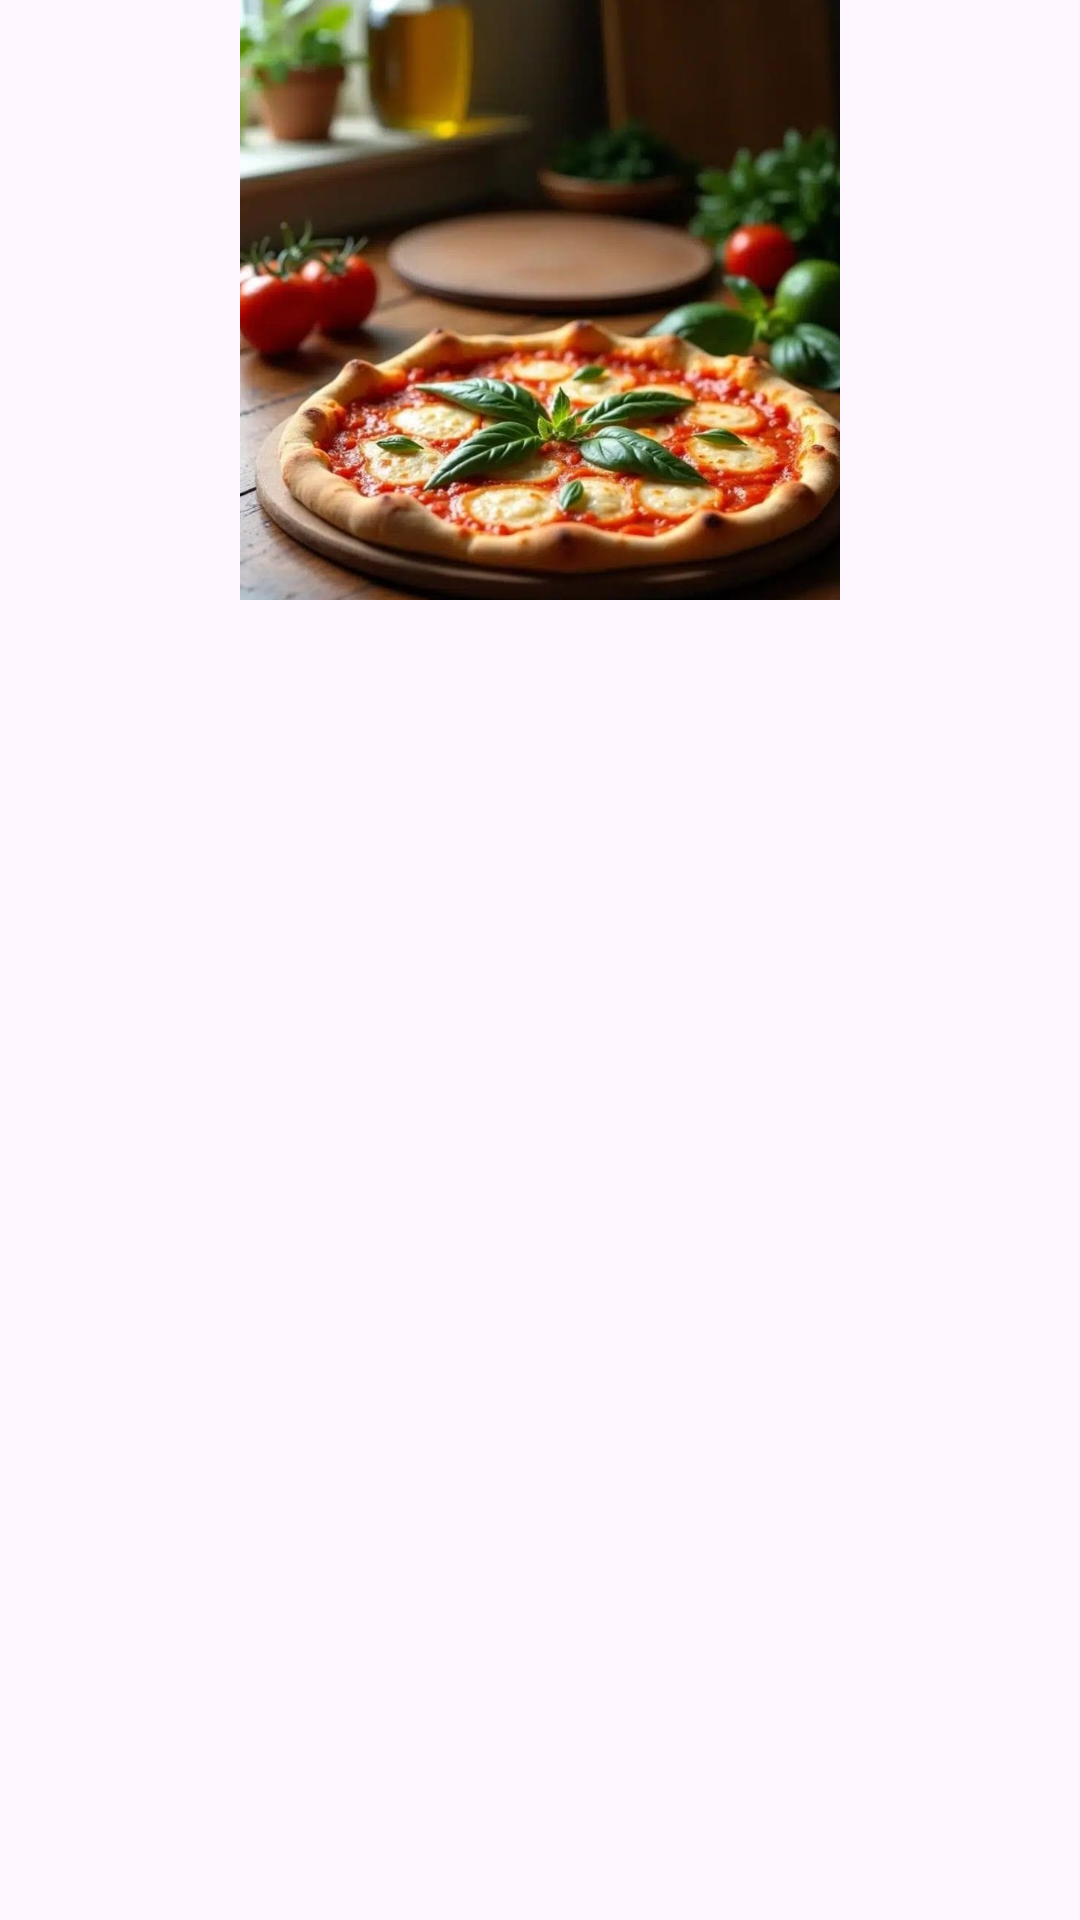

The Android layout XML behind this screen, and the referenced resources:
<!-- AndroidManifest.xml: application theme Theme.MyMealmateApp2 -->
<!-- res/layout/dinner.xml -->
<?xml version="1.0" encoding="utf-8"?>
<androidx.constraintlayout.widget.ConstraintLayout xmlns:android="http://schemas.android.com/apk/res/android"
    xmlns:tools="http://schemas.android.com/tools"
    android:layout_width="match_parent"
    android:layout_height="match_parent"
    xmlns:app="http://schemas.android.com/apk/res-auto">

    <ImageView
        android:id="@+id/dinnerImageView"
        android:layout_width="200dp"
        android:layout_height="200dp"
        android:layout_marginTop="16dp"
        android:contentDescription="Image of a dinner steak"
        android:scaleType="centerCrop"
        android:src="@drawable/_image07"
        app:layout_constraintEnd_toEndOf="parent"
        app:layout_constraintStart_toStartOf="parent"
        app:layout_constraintTop_toBottomOf="@+id/dinnerTextView"
        tools:ignore="HardcodedText" />

    <ImageView
        android:id="@+id/dinnerImageView"
        app:layout_constraintEnd_toEndOf="parent"
        app:layout_constraintStart_toStartOf="parent"
        app:layout_constraintTop_toBottomOf="@+id/dinnerTextView"
        android:layout_width="200dp"
        android:layout_height="200dp"
        android:contentDescription="Image of a dinner steak"
        android:scaleType="centerCrop"
        android:src="@drawable/_image08"
        tools:layout_editor_absoluteX="0dp"
        tools:layout_editor_absoluteY="235dp"
        tools:ignore="DuplicateIds,HardcodedText" />

    <ImageView
        android:id="@+id/dinnerImageView"
        app:layout_constraintEnd_toEndOf="parent"
        app:layout_constraintStart_toStartOf="parent"
        app:layout_constraintTop_toBottomOf="@+id/dinnerTextView"
        android:layout_width="200dp"
        android:layout_height="200dp"
        android:contentDescription="Image of a dinner steak"
        android:scaleType="centerCrop"
        android:src="@drawable/_image09"
        tools:layout_editor_absoluteX="7dp"
        tools:layout_editor_absoluteY="468dp"
        tools:ignore="DuplicateIds,HardcodedText,UnknownId" />


</androidx.constraintlayout.widget.ConstraintLayout>
<!-- resources referenced by this layout -->
<resources>
  <!-- drawable _image07: jpeg bitmap (drawable, 93379 bytes) -->
  <!-- drawable _image08: jpeg bitmap (drawable, 140825 bytes) -->
  <!-- drawable _image09: jpeg bitmap (drawable, 75428 bytes) -->
  <style name="Theme.MyMealmateApp2" parent="Base.Theme.MyMealmateApp2" />
  <style name="Base.Theme.MyMealmateApp2" parent="Theme.Material3.DayNight.NoActionBar">
          
          
      </style>
</resources>
